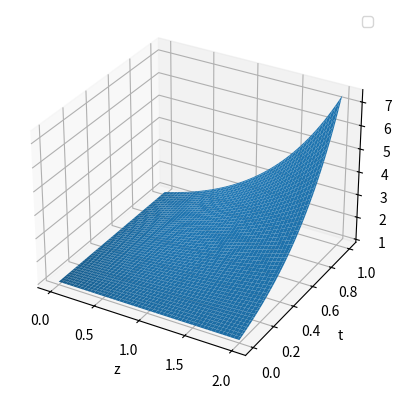

Generate this figure with matplotlib:
import numpy as np
from scipy.integrate import solve_ivp
import matplotlib.pyplot as plt

n_z = 100
n_t = 100

z = np.linspace(0,2,n_z)
t = np.linspace(0,1,n_t)

def dydt(t,y):
    return z*y

y0 = np.ones(n_z)
t_span = (0,1)
sol = solve_ivp(dydt, t_span, y0, t_eval = t)

fig = plt.figure()
ax = fig.add_subplot(111, projection="3d")
z, t = np.meshgrid(z,t)
ax.plot_surface(z,t,sol.y)
plt.xlabel("z")
plt.ylabel("t")
plt.legend()

plt.show()
